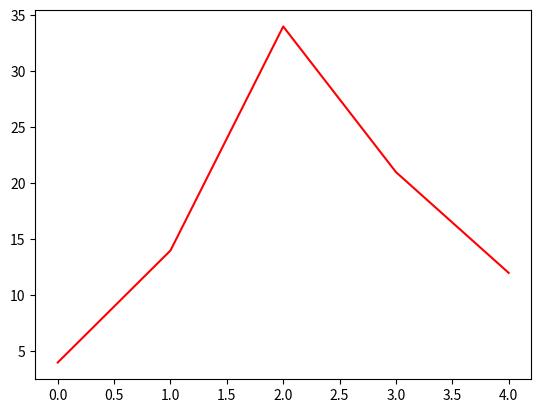

Generate this figure with matplotlib:
import numpy as np
import matplotlib.pyplot as plt

x = np.array([0, 1, 2, 3, 4])
y = np.array([4, 14, 34, 21, 12])

plt.plot(x, y, color = "r")
plt.show()
